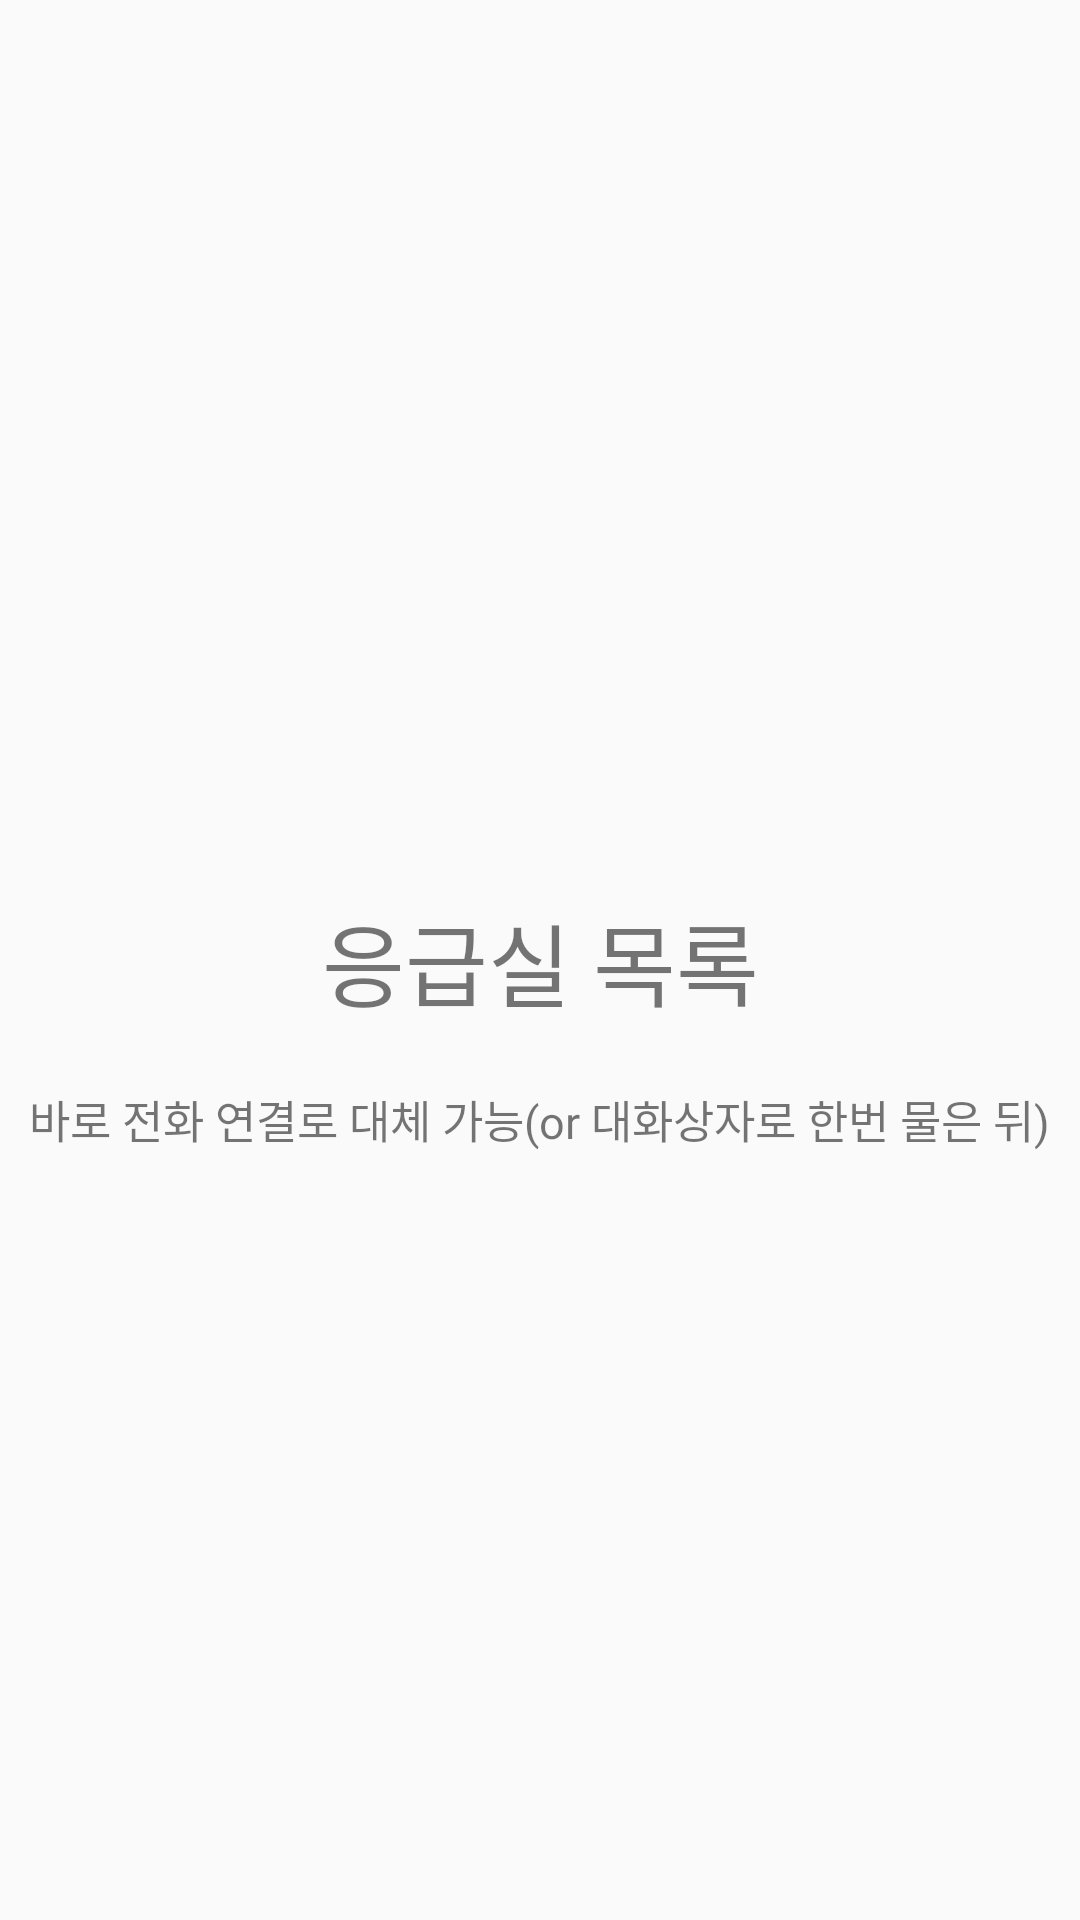

Layout XML and referenced resources for this Android screen:
<!-- AndroidManifest.xml: application theme AppTheme -->
<!-- res/layout/emergency_room.xml -->
<?xml version="1.0" encoding="utf-8"?>
<android.support.constraint.ConstraintLayout xmlns:android="http://schemas.android.com/apk/res/android"
    xmlns:app="http://schemas.android.com/apk/res-auto"
    xmlns:tools="http://schemas.android.com/tools"
    android:layout_width="match_parent"
    android:layout_height="match_parent"
    tools:context=".EmergencyRoom_Activity">

    <TextView
        android:id="@+id/textView"
        android:layout_width="wrap_content"
        android:layout_height="wrap_content"
        android:text="응급실 목록"
        android:textSize="30sp"
        app:layout_constraintBottom_toBottomOf="parent"
        app:layout_constraintEnd_toEndOf="parent"
        app:layout_constraintStart_toStartOf="parent"
        app:layout_constraintTop_toTopOf="parent" />

    <TextView
        android:layout_width="wrap_content"
        android:layout_height="wrap_content"
        android:layout_marginTop="20dp"
        android:text="바로 전화 연결로 대체 가능(or 대화상자로 한번 물은 뒤)"
        android:textSize="15sp"
        app:layout_constraintEnd_toEndOf="parent"
        app:layout_constraintHorizontal_bias="0.497"
        app:layout_constraintStart_toStartOf="parent"
        app:layout_constraintTop_toBottomOf="@+id/textView" />

</android.support.constraint.ConstraintLayout>
<!-- resources referenced by this layout -->
<resources>
  <style name="AppTheme" parent="Theme.AppCompat.Light.DarkActionBar">
          
          <item name="windowNoTitle">true</item>
          <item name="android:statusBarColor">#FFFFFF</item>
          <item name="android:windowLightStatusBar">true</item>
          <item name="colorPrimary">@color/colorPrimary</item>
          <item name="colorPrimaryDark">@color/colorPrimaryDark</item>
          <item name="colorAccent">@color/colorAccent</item>
      </style>
  <color name="colorPrimary">#008577</color>
  <color name="colorPrimaryDark">#00574B</color>
  <color name="colorAccent">#D81B60</color>
</resources>
